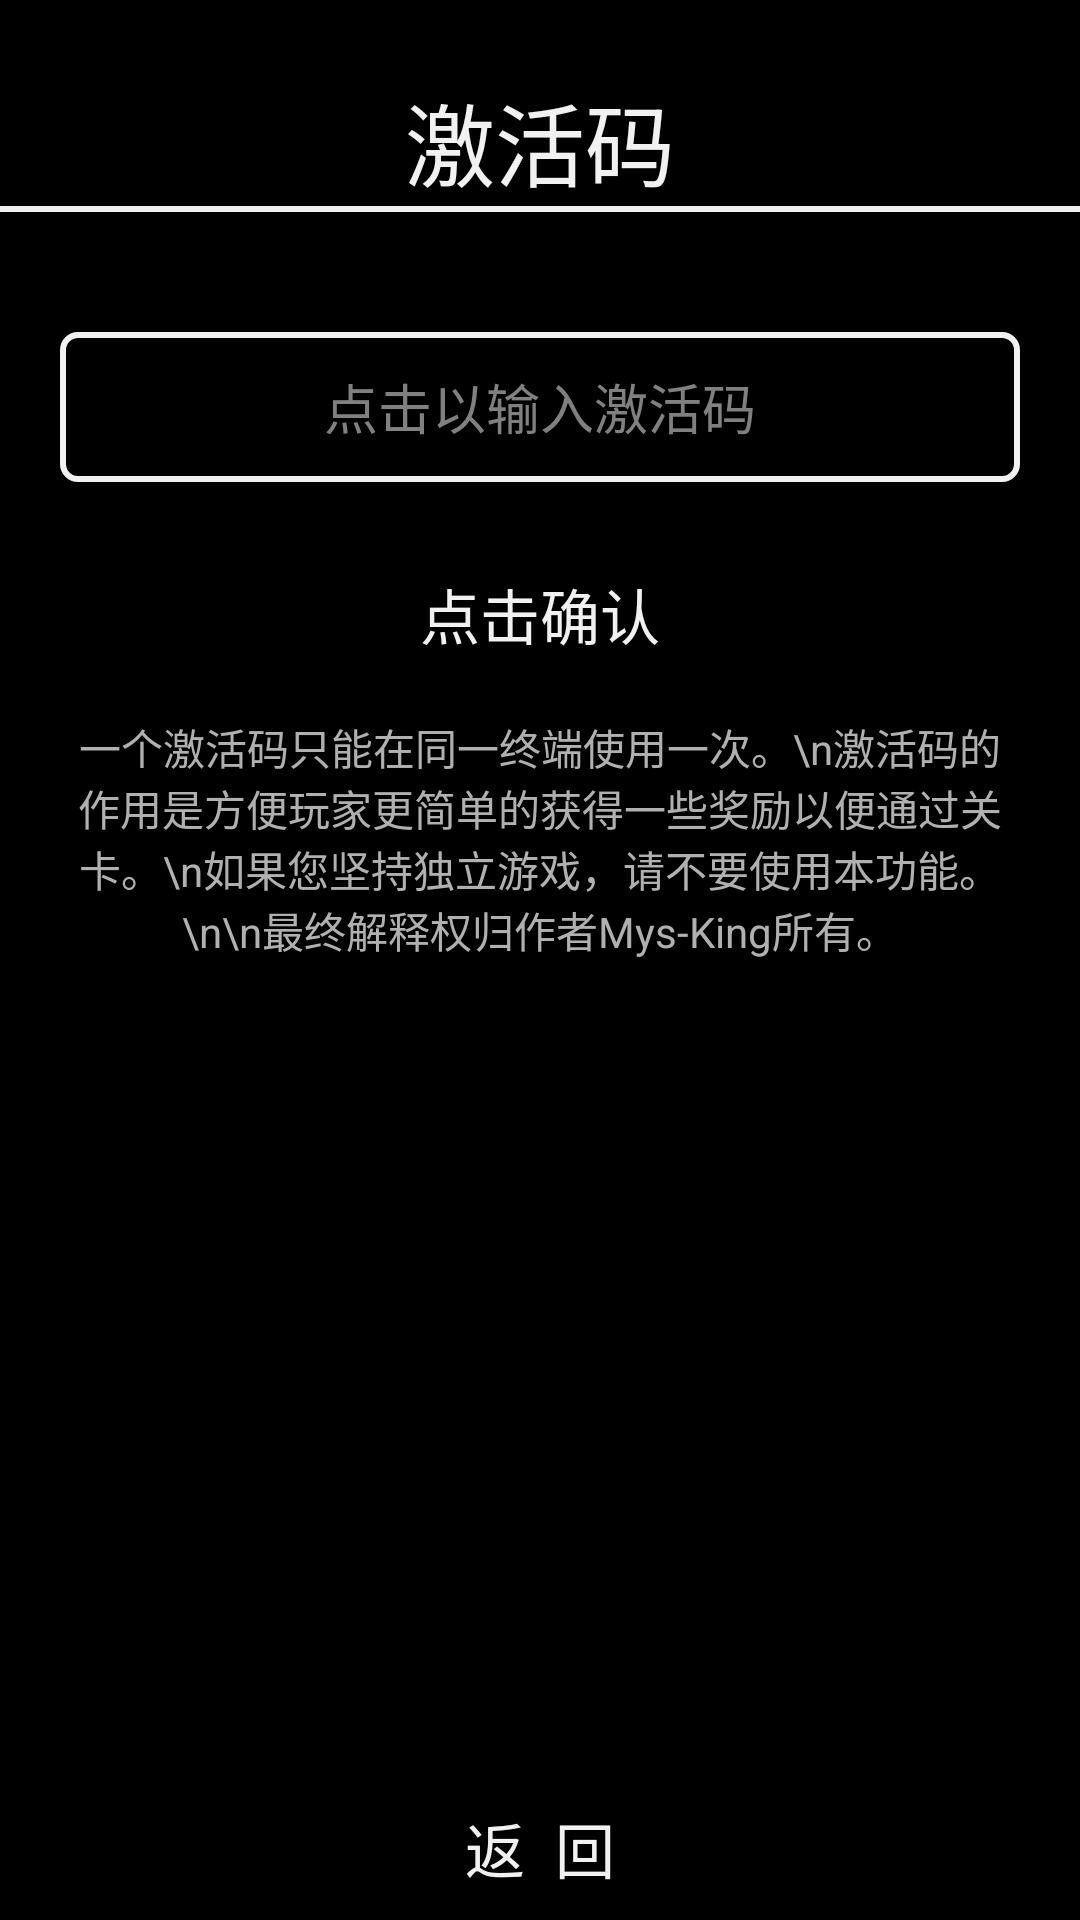

Android layout source for this screen:
<!-- AndroidManifest.xml: application theme AppTheme -->
<!-- res/layout/special_coding.xml -->
<?xml version="1.0" encoding="utf-8"?>
<RelativeLayout
	xmlns:android="http://schemas.android.com/apk/res/android"
	android:layout_height="match_parent"
	android:layout_width="match_parent"
	android:background="#000000">

	<TextView
		android:layout_height="wrap_content"
		android:text="激活码"
		android:layout_width="wrap_content"
		android:textColor="#F1F1F1"
		android:textSize="30sp"
		android:layout_centerHorizontal="true"
		android:layout_marginTop="25dp"
		android:id="@+id/helpTextView1"/>

	<View
		android:layout_height="2dp"
		android:layout_width="match_parent"
		android:layout_below="@id/helpTextView1"
		android:background="#F1F1F1"
		android:id="@+id/specialcodingView1"/>

	<Button
		android:layout_height="wrap_content"
		android:text="返  回"
		android:layout_width="200dp"
		android:layout_centerHorizontal="true"
		android:textSize="20sp"
		android:textColor="#F1F1F1"
		android:background="@drawable/simple_button_states"
		android:layout_alignParentBottom="true"
		android:id="@+id/helpButton1"/>

	<EditText
		android:layout_height="50dp"
		android:ems="10"
		android:layout_width="match_parent"
		android:layout_below="@id/specialcodingView1"
		android:layout_centerHorizontal="true"
		android:layout_marginTop="40dp"
		android:layout_marginLeft="20dp"
		android:layout_marginRight="20dp"
		android:hint="点击以输入激活码"
		android:textColor="#F1F1F1"
		android:gravity="center"
		android:id="@+id/returnEditText1"
		android:background="@drawable/rounded_edittext_states"/>

	<Button
		android:layout_height="wrap_content"
		android:text="点击确认"
		android:layout_width="200dp"
		android:layout_below="@id/returnEditText1"
		android:layout_centerHorizontal="true"
		android:background="@drawable/simple_button_states"
		android:layout_marginTop="20dp"
		android:textColor="#F1F1F1"
		android:id="@+id/returnButton1"
		android:textSize="20sp"/>

	<TextView
		android:layout_height="wrap_content"
		android:text="一个激活码只能在同一终端使用一次。\n激活码的作用是方便玩家更简单的获得一些奖励以便通过关卡。\n如果您坚持独立游戏，请不要使用本功能。\n\n最终解释权归作者Mys-King所有。"
		android:layout_width="wrap_content"
		android:layout_below="@id/returnButton1"
		android:layout_centerHorizontal="true"
		android:textColor="#B0B0B0"
		android:layout_marginTop="10dp"
		android:gravity="center"
		android:layout_marginLeft="40dp"/>

</RelativeLayout>
<!-- resources referenced by this layout -->
<resources>
  <!-- drawable rounded_edittext_states (drawable) -->
  <?xml version="1.0" encoding="utf-8"?>
     
  <selector xmlns:android="http://schemas.android.com/apk/res/android">   
      <item    
          android:state_pressed="true"    
          android:state_enabled="true"   
          android:drawable="@drawable/rounded_edittext_focused" />   
      <item    
          android:state_focused="true"    
          android:state_enabled="true"   
          android:drawable="@drawable/rounded_edittext" />   
      <item    
          android:state_enabled="true"   
          android:drawable="@drawable/rounded_edittext_focused" />   
  </selector>
  <!-- drawable simple_button_states (drawable) -->
  <?xml version="1.0" encoding="utf-8"?>
  <selector xmlns:android="http://schemas.android.com/apk/res/android">   
      <item    
          android:state_pressed="true"    
          android:state_enabled="true"   
          android:drawable="@drawable/simple_button_focused" />   
      <item    
          android:state_focused="true"    
          android:state_enabled="true"   
          android:drawable="@drawable/simple_button_focused" />   
      <item    
          android:state_enabled="true"   
          android:drawable="@drawable/simple_button" />   
  	<item
  		android:state_focused="true"
  		android:state_pressed="false"
  		android:drawable="@drawable/simple_button_focused"
  	/>
  </selector>
  <style name="AppTheme" parent="@android:style/Theme.Holo.Light">
  	</style>
  <!-- drawable rounded_edittext_focused (drawable) -->
  <?xml version="1.0" encoding="utf-8"?>
     
  <shape xmlns:android="http://schemas.android.com/apk/res/android"   
      android:shape="rectangle"   
      android:padding="2dip">   
      <solid android:color="#000000"/>   
      <stroke android:width="2dip" android:color="#F1F1F1" />   
      <corners   
          android:bottomRightRadius="5dip"   
          android:bottomLeftRadius="5dip"   
          android:topLeftRadius="5dip"   
          android:topRightRadius="5dip"/>   
  </shape>
  <!-- drawable rounded_edittext (drawable) -->
  <?xml version="1.0" encoding="utf-8"?>
     
  <shape xmlns:android="http://schemas.android.com/apk/res/android"   
      android:shape="rectangle"   
      android:padding="3dip">   
      <solid android:color="#000000"/> 
  	<stroke android:width="1dip" android:color="#696969" />   	
      <corners   
          android:bottomRightRadius="4dip"   
          android:bottomLeftRadius="4dip"   
          android:topLeftRadius="4dip"   
          android:topRightRadius="4dip"/>   
  </shape>
  <!-- drawable simple_button_focused (drawable) -->
  <?xml version="1.0" encoding="utf-8"?>
  <shape xmlns:android="http://schemas.android.com/apk/res/android"   
      android:shape="rectangle"   
      android:padding="1dip">   
      <solid 
  		android:color="#000000"/>   
  	<stroke android:width="1dip" android:color="#F1F1F1" />  
      <corners   
          android:bottomRightRadius="4dip"   
          android:bottomLeftRadius="4dip"   
          android:topLeftRadius="4dip"   
          android:topRightRadius="4dip"/>   
  </shape>
  <!-- drawable simple_button (drawable) -->
  <?xml version="1.0" encoding="utf-8"?>
     
  <shape xmlns:android="http://schemas.android.com/apk/res/android"   
      android:shape="rectangle"   
      android:padding="1dip">   
      <solid android:color="#000000"/> 
  	    <corners   
          android:bottomRightRadius="4dip"   
          android:bottomLeftRadius="4dip"   
          android:topLeftRadius="4dip"   
          android:topRightRadius="4dip"/>   
  </shape>
</resources>
